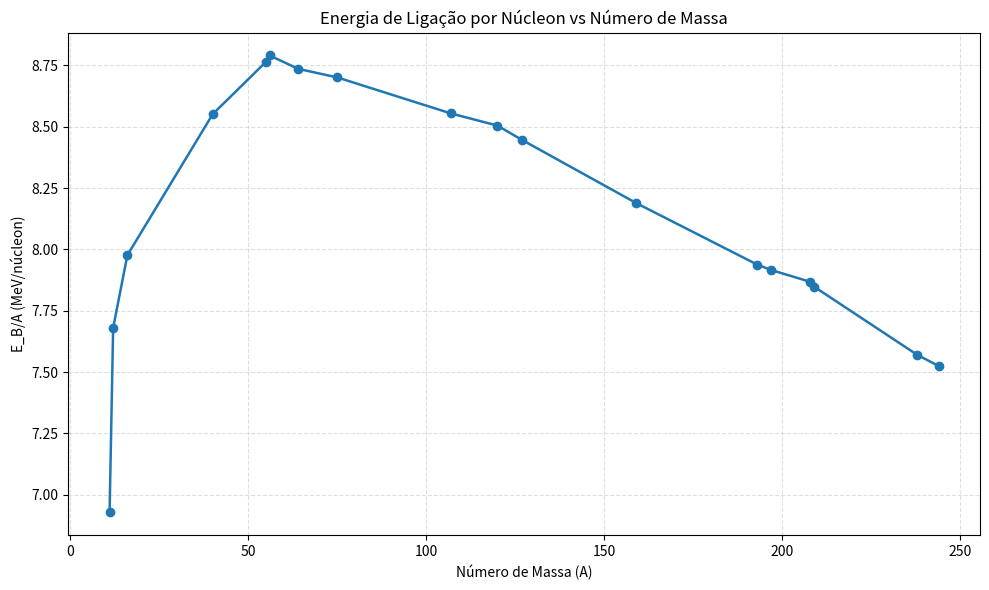

Write the Python code that produced this figure.
import matplotlib.pyplot as plt
import numpy as np

import pandas as pd

# Constantes Físicas
MH = 1.007825  # Massa do átomo de Hidrogênio (u)
MN = 1.008665  # Massa do Nêutron (u)
C2 = 931.5     # Conversão u para MeV (Velocidade da luz ao quadrado)

# Dados: (Nome, Símbolo, Prótons Z, Massa A, Massa Atômica Experimental u)
# Selecionamos os isótopos mais estáveis ou abundantes para cada elemento
elementos_data = [
    ("Boro", "B", 5, 11, 11.009305),
    ("Carbono", "C", 6, 12, 12.000000),
    ("Oxigênio", "O", 8, 16, 15.994915),
    ("Cálcio", "Ca", 20, 40, 39.962591),
    ("Manganês", "Mn", 25, 55, 54.938045),
    ("Ferro", "Fe", 26, 56, 55.934937),
    ("Zinco", "Zn", 30, 64, 63.929142),
    ("Arsênio", "As", 33, 75, 74.921596),
    ("Prata", "Ag", 47, 107, 106.905097),
    ("Estanho", "Sn", 50, 120, 119.902195),
    ("Iodo", "I", 53, 127, 126.904473),
    ("Térbio", "Tb", 65, 159, 158.925347),
    ("Irídio", "Ir", 77, 193, 192.962926),
    ("Ouro", "Au", 79, 197, 196.966569),
    ("Chumbo", "Pb", 82, 208, 207.976652),
    ("Bismuto", "Bi", 83, 209, 208.980399),
    ("Urânio", "U", 92, 238, 238.050788),
    ("Plutônio", "Pu", 94, 244, 244.064204)
]

def calcular_energias(dados):
    resultados = []
    for nome, sym, z, a, massa in dados:
        n = a - z  # Número de nêutrons
        eb = (z * MH + n * MN - massa) * C2
        eb_por_a = eb / a
        resultados.append({
            "Elemento": nome,
            "Isótopo": f"{sym}-{a}",
            "Z": z,
            "A": a,
            "Energia de Ligação (MeV)": round(eb, 2),
            "Energia/Nucleon (MeV/nuc)": round(eb_por_a, 4)
        })
    return pd.DataFrame(resultados)

# Gerar Tabela
df_resultados = calcular_energias(elementos_data)

# Ordenar por número de massa crescente
df_resultados = df_resultados.sort_values(by="A").reset_index(drop=True)

# Definição pedida: energia de ligação por núcleon = E_B / A
df_resultados["E_B/A (MeV/nucleon)"] = (
    df_resultados["Energia de Ligação (MeV)"] / df_resultados["A"]
)

print(df_resultados.to_string(index=False))

# Exportar para CSV (opcional)
df_resultados.to_csv("energia_ligacao_calculada.csv", index=False)

# Gráfico de E_B/A em função de A (crescente)
plt.figure(figsize=(10, 6))
plt.plot(
    df_resultados["A"],
    df_resultados["E_B/A (MeV/nucleon)"],
    marker="o",
    linewidth=1.8,
    color="tab:blue"
)
plt.title("Energia de Ligação por Núcleon vs Número de Massa")
plt.xlabel("Número de Massa (A)")
plt.ylabel("E_B/A (MeV/núcleon)")
plt.grid(True, linestyle="--", alpha=0.4)
plt.tight_layout()
plt.show()
